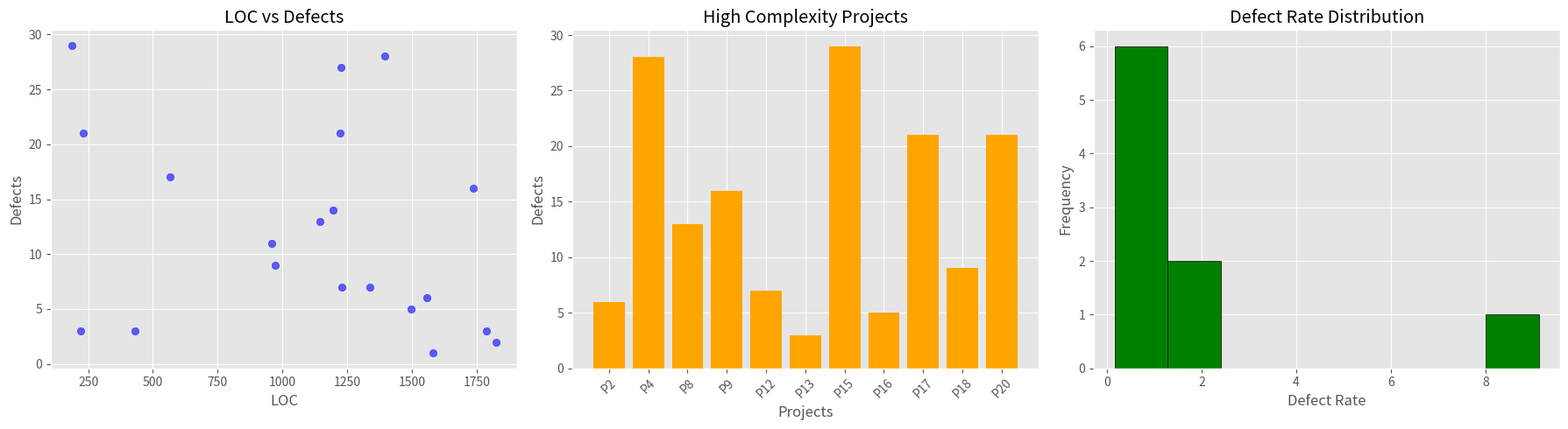

Reproduce this figure in Python.
import numpy as np
import pandas as pd
import matplotlib.pyplot as plt

np.random.seed(42)

data = {
    "project": [f"P{i}" for i in range(1, 21)],
    "loc": np.random.randint(100, 2000, 20),
    "complexity": np.random.randint(5, 100, 20),
    "changes": np.random.randint(1, 50, 20),
    "defects": np.random.randint(0, 30, 20)
}

df = pd.DataFrame(data)

df["defect_rate"] = df["defects"] / df["loc"] * 100

print(df.head())

##ex1
loc = df["loc"].to_numpy()
mean_loc = loc.mean()
print(mean_loc)

defects = df["defects"].to_numpy()
projects = df["project"].to_numpy()

mean_defects = defects.mean()
mask = defects > 15
result_projects = projects[mask]
result_defects = defects[mask]

print("Mean defects:", mean_defects)
print("Projects with more than 15 defects:", result_projects)
print("Number of defects:", result_defects)


##ex2
filter_project_loc =  df["loc"] > 1000
filter_project_defects = df["defects"] > 10
filtered_df = df[
    (df["loc"] > 1000) &
    (df["defects"] > 10)
]
print(filtered_df)


plt.style.use("ggplot")

fig, axes = plt.subplots(1, 3, figsize=(18, 5))

# Chart 1: Scatter
axes[0].scatter(
    loc,
    defects,
    color="blue",
    alpha=0.6
)
axes[0].set_title("LOC vs Defects")
axes[0].set_xlabel("LOC")
axes[0].set_ylabel("Defects")

# Chart 2: Bar
complexity_mask = df["complexity"] > 50
filtered_df = df[complexity_mask]

axes[1].bar(
    filtered_df["project"],
    filtered_df["defects"],
    color="orange"
)
axes[1].set_title("High Complexity Projects")
axes[1].set_xlabel("Projects")
axes[1].set_ylabel("Defects")
axes[1].tick_params(axis="x", rotation=45)

# Chart 3: Histogram
changes_mask = df["changes"] > 20
filtered_changes = df[changes_mask]

axes[2].hist(
    filtered_changes["defect_rate"],
    bins=8,
    color="green",
    edgecolor="black"
)
axes[2].set_title("Defect Rate Distribution")
axes[2].set_xlabel("Defect Rate")
axes[2].set_ylabel("Frequency")

plt.tight_layout()
plt.show()
